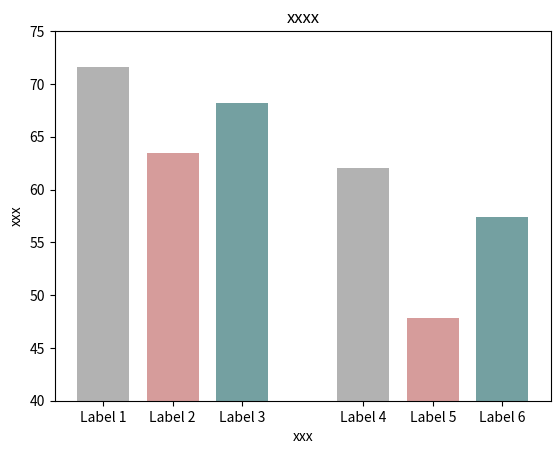

The script that saved this image: (Note: this script raises an exception after producing the figure.)
import matplotlib.pyplot as plt

# 数据
x_labels = ['Label 1', 'Label 2', 'Label 3', 'Label 4', 'Label 5', 'Label 6']
y_data = [71.6, 63.44, 68.2, 62, 47.8, 57.4]

# 设置每个柱子的位置
x_positions = [1, 1.8, 2.6, 4.0, 4.8, 5.6]

colors = [(178, 178, 178),  # 红色
         (214, 156, 155),  # 蓝色
         (116, 160, 161),  # 绿色
         (178, 178, 178),  # 橙色
         (214, 156, 155),  # 紫色
         (116, 160, 161)]  # 粉色

# 将颜色值标准化到0到1的范围内
normalized_colors = [(r/255, g/255, b/255) for r, g, b in colors]
# 绘制柱状图
plt.bar(x_positions, y_data, width=0.6, color=normalized_colors)

# 设置刻度标签
plt.xticks(x_positions, x_labels)

# 添加标题和标签
plt.title('xxxx')
plt.xlabel('xxx')
plt.ylabel('xxx')
plt.ylim(40, 75)
plt.savefig('../work_dirs/imbalanced.png')

# 显示图形
plt.show()
